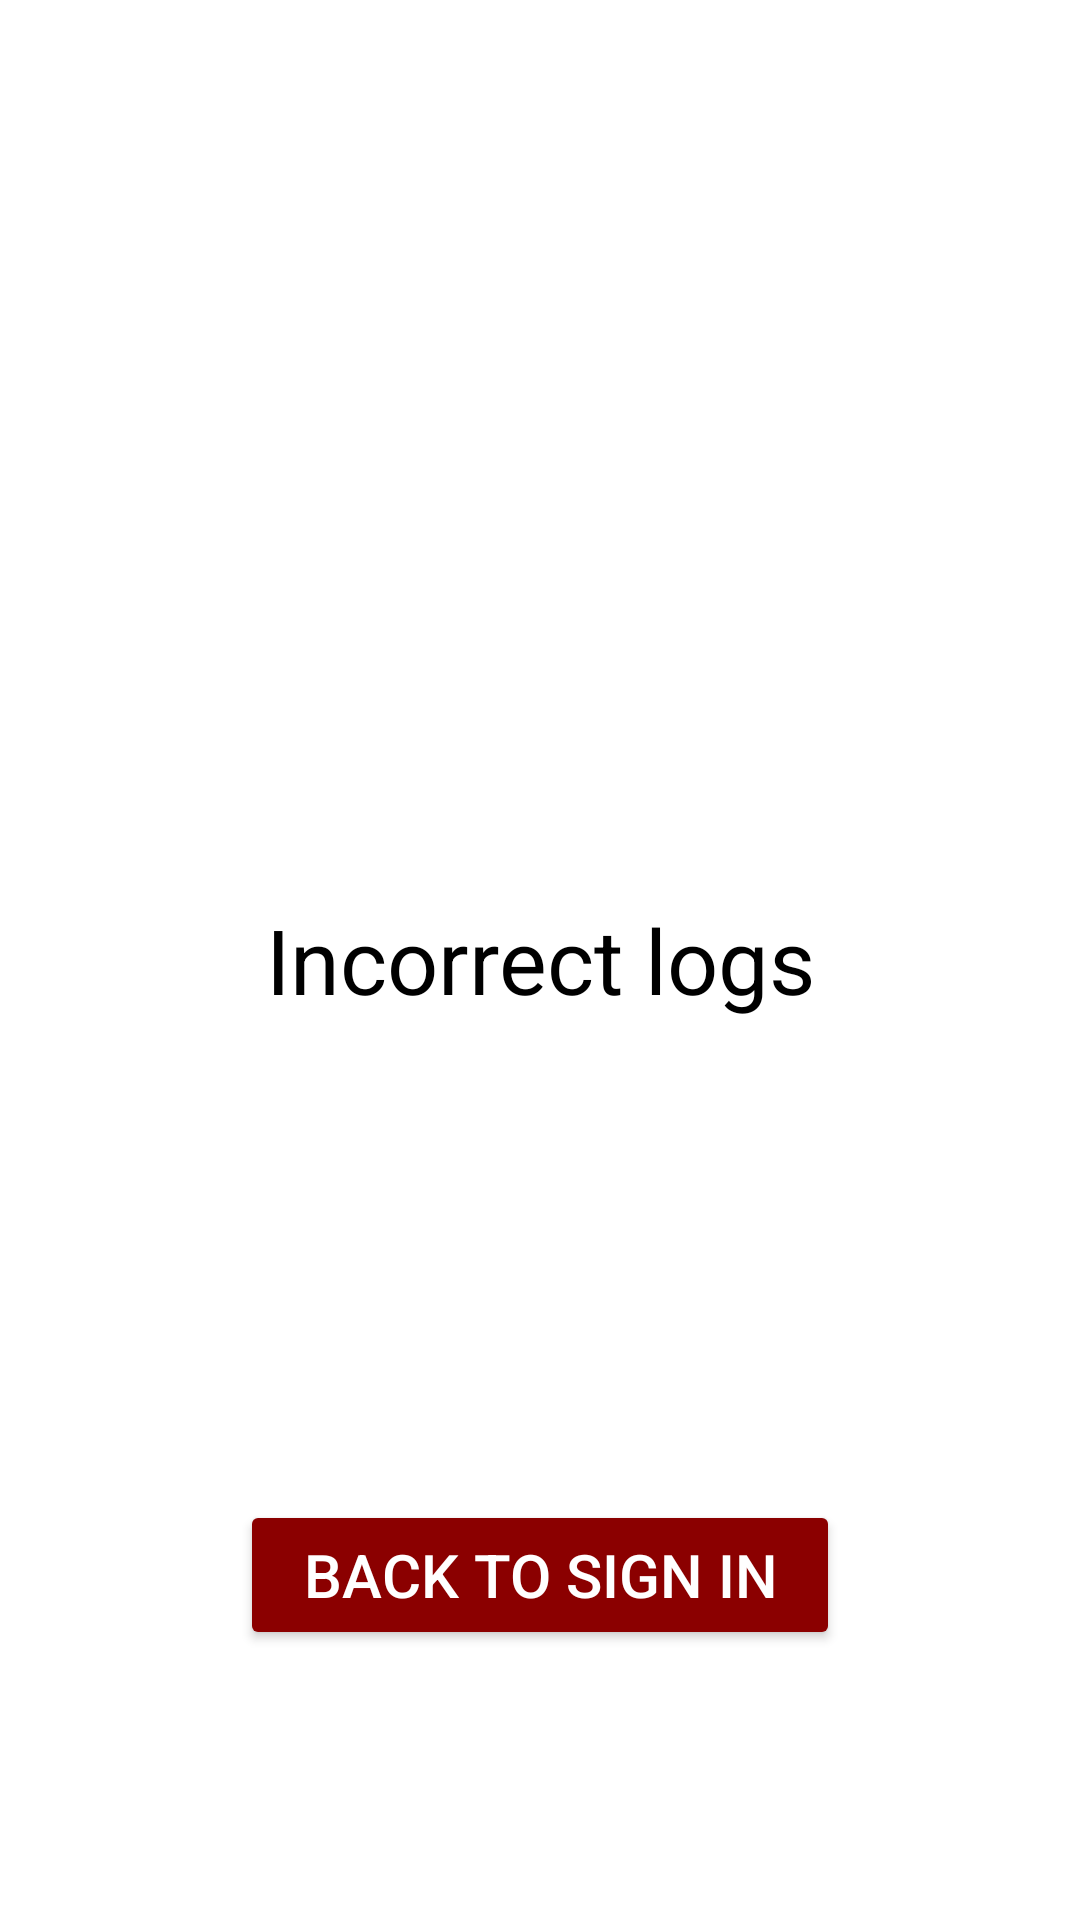

Produce the Android XML layout that renders to this screen, including the resource entries it uses.
<!-- AndroidManifest.xml: application theme Theme.GestionnaireMDP -->
<!-- res/layout/incorrect_logs.xml -->
<?xml version="1.0" encoding="utf-8"?>
<RelativeLayout xmlns:android="http://schemas.android.com/apk/res/android"
    xmlns:app="http://schemas.android.com/apk/res-auto"
    xmlns:tools="http://schemas.android.com/tools"
    android:id="@+id/main"
    android:layout_width="match_parent"
    android:layout_height="match_parent"
    tools:context=".activity.IncorrectLogs"
    android:background="@color/white">

    <TextView
        android:layout_width="match_parent"
        android:layout_height="match_parent"
        android:text="@string/incorrect_logs"
        android:textSize="30sp"
        android:textColor="@color/black"
        android:gravity="center">
    </TextView>

    <Button
        android:id="@+id/back_to_sign_in_page_button"
        android:layout_width="200dp"
        android:layout_height="50dp"
        android:text="@string/back_to_sign_in"
        android:textSize="20sp"
        android:gravity="center"
        android:textColor="@color/white"
        app:backgroundTint="@color/red"
        android:layout_alignParentBottom="true"
        android:layout_marginBottom="90dp"
        android:layout_centerInParent="true">
    </Button>

</RelativeLayout>
<!-- resources referenced by this layout -->
<resources>
  <color name="black">#FF000000</color>
  <color name="red">#8B0000</color>
  <color name="white">#FFFFFFFF</color>
  <string name="back_to_sign_in">Back to Sign In</string>
  <string name="incorrect_logs">Incorrect logs</string>
  <style name="Theme.GestionnaireMDP" parent="Base.Theme.GestionnaireMDP" />
  <style name="Base.Theme.GestionnaireMDP" parent="Theme.Material3.DayNight.NoActionBar">
          
          
      </style>
</resources>
